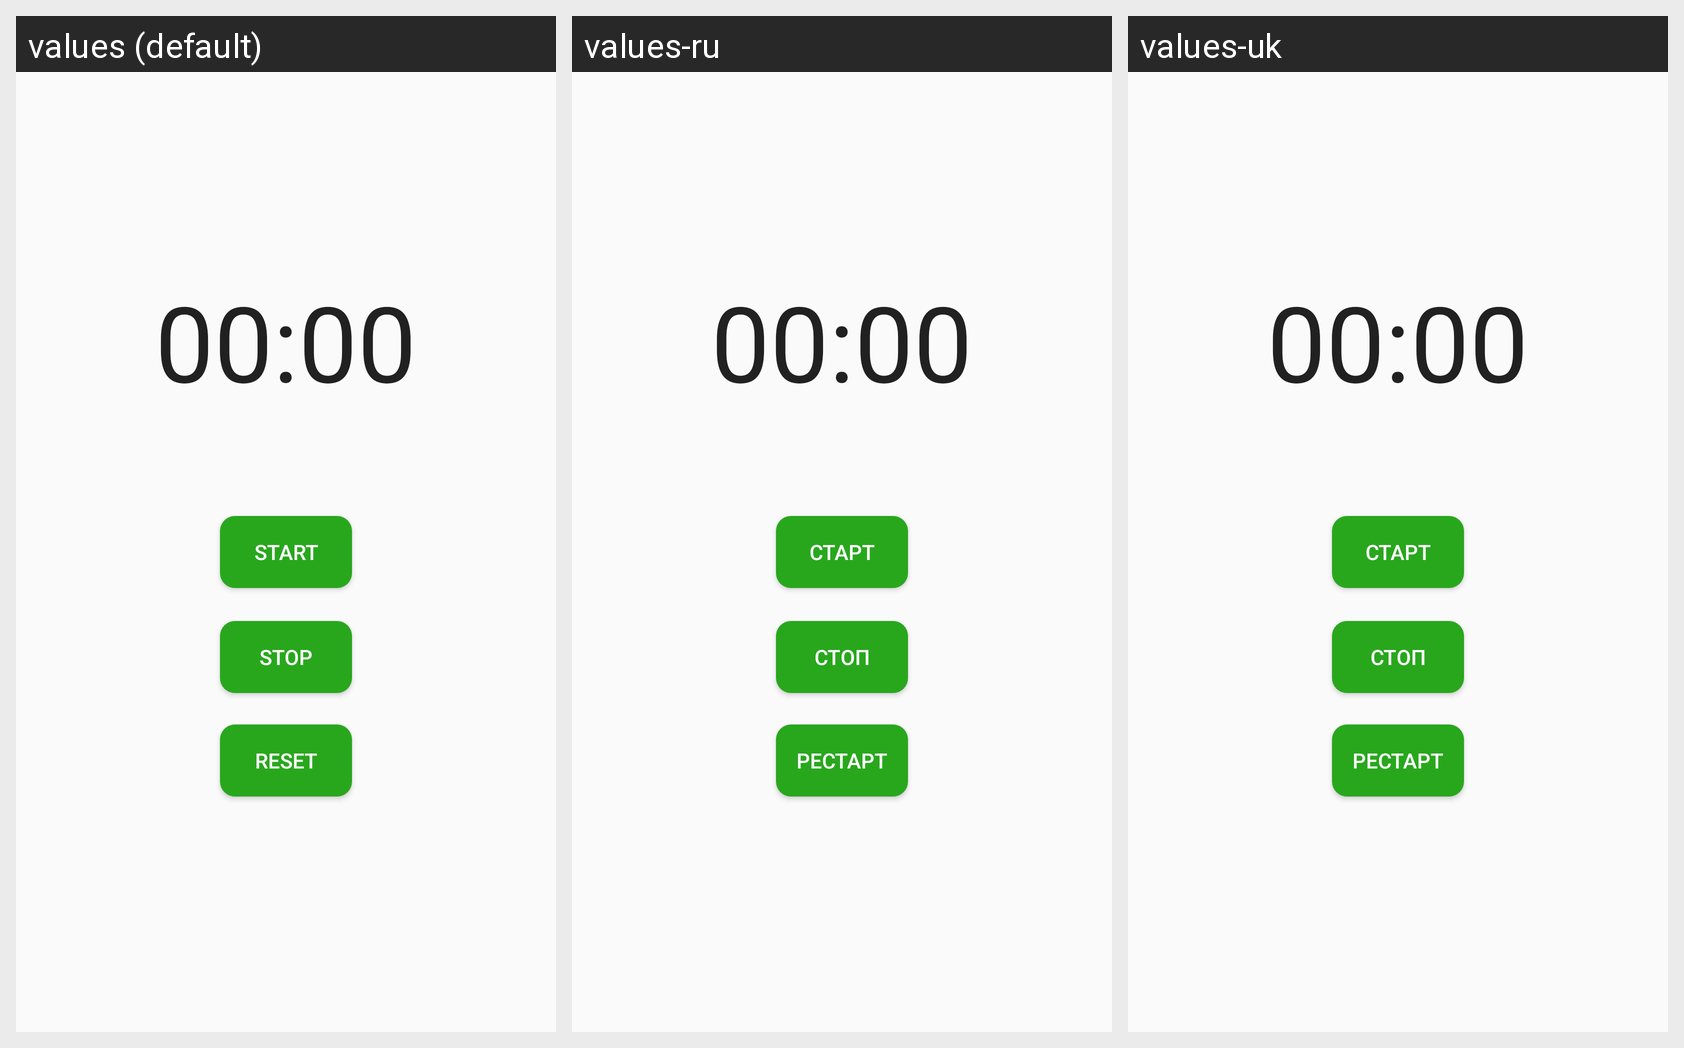

Strings drawn on this Android screen and how each of the app's shown locales translates them:
Android screen res/layout/fragment_timer.xml rendered under 3 locales, left to right: values (default), values-ru, values-uk. Device: Nexus 5 (rendered at 1080×1920; each locale shown at half size, 540×960, under a caption strip naming it); theme AppTheme.
Strings drawn on this screen, with the default value and each locale's value (text and hints the layout hard-codes, and strings that could not be matched under every locale, appear in the picture but are not listed):

start
  values: Start
  values-ru: Старт
  values-uk: Старт

stop
  values: Stop
  values-ru: Стоп
  values-uk: Стоп

reset
  values: Reset
  values-ru: Рестарт
  values-uk: Рестарт
